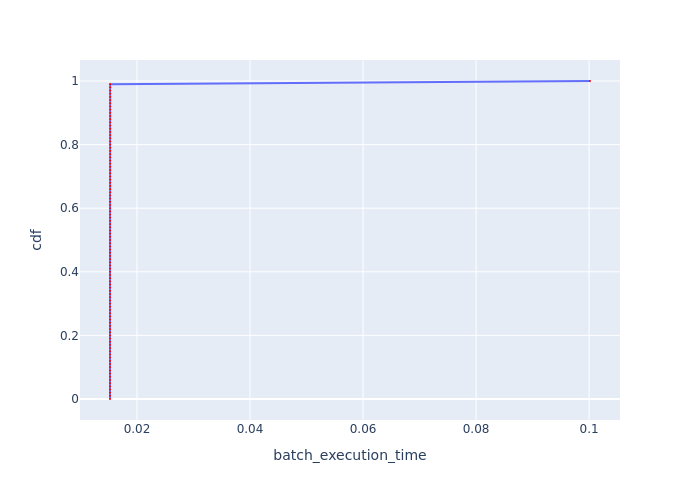

The table this chart was drawn from, first rows:
, cdf, batch_execution_time
0, 0.0, 0.01522
1, 0.01, 0.01522
2, 0.02, 0.01522
3, 0.03, 0.01522
4, 0.04, 0.01522
5, 0.05, 0.01522
6, 0.06, 0.01522
7, 0.07, 0.01522
8, 0.08, 0.01522
9, 0.09, 0.01522
10, 0.1, 0.01522
11, 0.11, 0.01522
12, 0.12, 0.01522
13, 0.13, 0.01522
14, 0.14, 0.01522
15, 0.15, 0.01522
16, 0.16, 0.01522
17, 0.17, 0.01522
18, 0.18, 0.01522
19, 0.19, 0.01522
20, 0.2, 0.01522
21, 0.21, 0.01522
22, 0.22, 0.01522
23, 0.23, 0.01522
24, 0.24, 0.01522
25, 0.25, 0.01522
26, 0.26, 0.01522
27, 0.27, 0.01522
28, 0.28, 0.01522
29, 0.29, 0.01522
30, 0.3, 0.01522
31, 0.31, 0.01522
32, 0.32, 0.01522
33, 0.33, 0.01522
34, 0.34, 0.01522
35, 0.35, 0.01522
36, 0.36, 0.01522
37, 0.37, 0.01522
38, 0.38, 0.01522
39, 0.39, 0.01522
40, 0.4, 0.01522
41, 0.41, 0.01522
42, 0.42, 0.01522
43, 0.43, 0.01522
44, 0.44, 0.01522
45, 0.45, 0.01522
46, 0.46, 0.01522
47, 0.47, 0.01522
48, 0.48, 0.01522
49, 0.49, 0.01522
50, 0.5, 0.01522
51, 0.51, 0.01522
52, 0.52, 0.01522
53, 0.53, 0.01522
54, 0.54, 0.01522
55, 0.55, 0.01522
56, 0.56, 0.01522
57, 0.57, 0.01522
58, 0.58, 0.01522
59, 0.59, 0.01522
... 41 more rows
